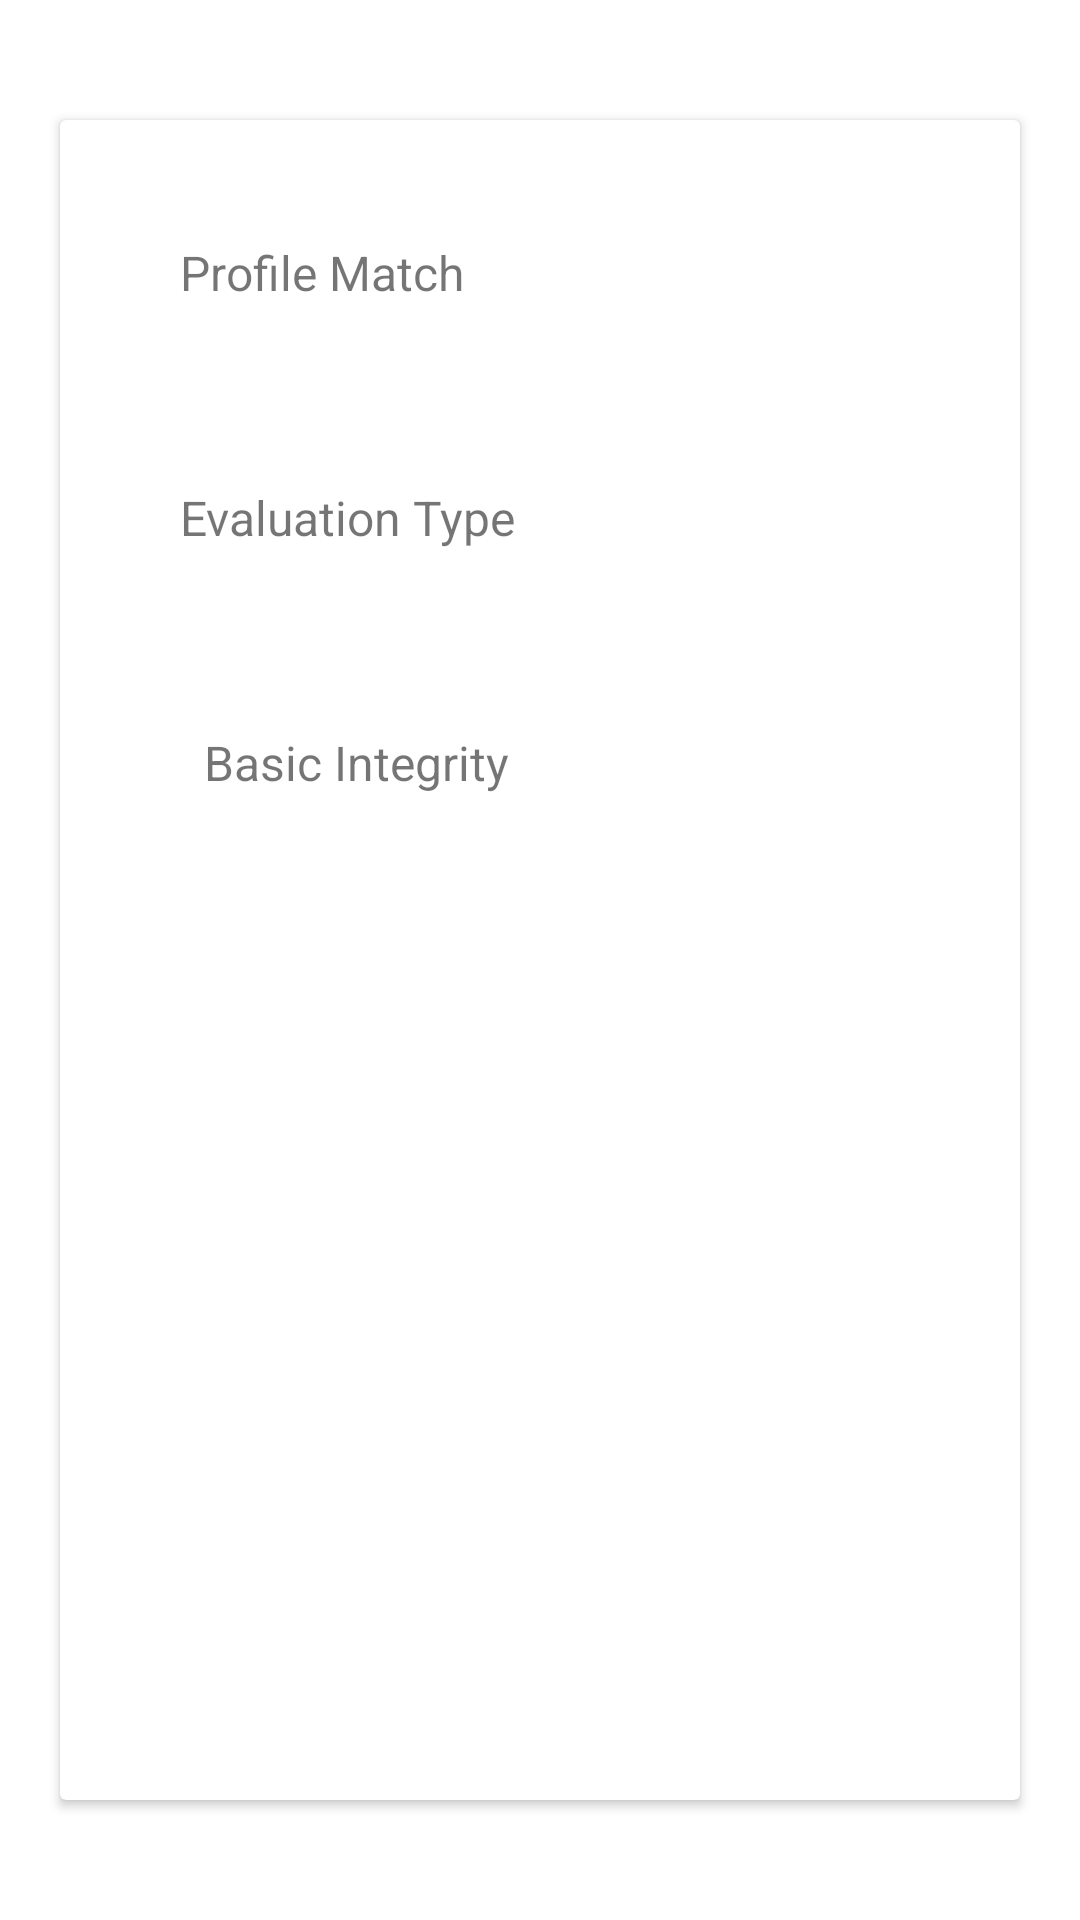

This screen was rendered from an Android layout file. Write that file and the resources it references.
<!-- AndroidManifest.xml: application theme Theme.SafetyNetTest -->
<!-- res/layout/fragment_result.xml -->
<?xml version="1.0" encoding="utf-8"?>
<FrameLayout xmlns:android="http://schemas.android.com/apk/res/android"
    xmlns:app="http://schemas.android.com/apk/res-auto"
    xmlns:tools="http://schemas.android.com/tools"
    android:layout_width="match_parent"
    android:layout_height="match_parent"
    android:id="@+id/result_fragment"
    tools:context=".ui.result.ResultFragment">

    <androidx.constraintlayout.widget.ConstraintLayout
        android:layout_width="match_parent"
        android:layout_height="match_parent">

        <androidx.cardview.widget.CardView
            android:layout_width="0dp"
            android:layout_height="0dp"
            android:layout_marginStart="20dp"
            android:layout_marginTop="40dp"
            android:layout_marginEnd="20dp"
            android:layout_marginBottom="40dp"
            app:layout_constraintBottom_toBottomOf="parent"
            app:layout_constraintEnd_toEndOf="parent"
            app:layout_constraintStart_toStartOf="parent"
            app:layout_constraintTop_toTopOf="parent">
            
            <androidx.constraintlayout.widget.ConstraintLayout
                android:layout_width="match_parent"
                android:layout_height="match_parent">

                
                <TextView
                    android:id="@+id/textView2"
                    android:layout_width="wrap_content"
                    android:layout_height="wrap_content"
                    android:layout_marginStart="40dp"
                    android:layout_marginTop="40dp"
                    android:text="Profile Match"
                    android:textSize="16sp"
                    app:layout_constraintStart_toStartOf="parent"
                    app:layout_constraintTop_toTopOf="parent" />

                <TextView
                    android:id="@+id/profile_match_txt"
                    android:layout_width="wrap_content"
                    android:layout_height="wrap_content"
                    android:layout_marginTop="40dp"
                    android:layout_marginEnd="60dp"
                    tools:text="True"
                    android:textSize="16sp"
                    app:layout_constraintEnd_toEndOf="parent"
                    app:layout_constraintTop_toTopOf="parent" />

                
                <TextView
                    android:id="@+id/textView3"
                    android:layout_width="wrap_content"
                    android:layout_height="wrap_content"
                    android:layout_marginStart="40dp"
                    android:layout_marginTop="60dp"
                    android:text="Evaluation Type"
                    android:textSize="16sp"
                    app:layout_constraintStart_toStartOf="parent"
                    app:layout_constraintTop_toBottomOf="@+id/textView2" />

                <TextView
                    android:id="@+id/evaluation_txt"
                    android:layout_width="wrap_content"
                    android:layout_height="wrap_content"
                    android:layout_marginTop="60dp"
                    android:layout_marginEnd="60dp"
                    tools:text="Basic"
                    android:textSize="10sp"
                    app:layout_constraintEnd_toEndOf="parent"
                    app:layout_constraintTop_toBottomOf="@+id/profile_match_txt" />

                
                <TextView
                    android:id="@+id/textView5"
                    android:layout_width="wrap_content"
                    android:layout_height="wrap_content"
                    android:layout_marginStart="48dp"
                    android:layout_marginTop="60dp"
                    android:text="Basic Integrity"
                    android:textSize="16sp"
                    app:layout_constraintBottom_toBottomOf="parent"
                    app:layout_constraintStart_toStartOf="parent"
                    app:layout_constraintTop_toBottomOf="@+id/textView3"
                    app:layout_constraintVertical_bias="0.0" />

                <TextView
                    android:id="@+id/basic_integrity_txt"
                    android:layout_width="wrap_content"
                    android:layout_height="wrap_content"
                    android:layout_marginTop="60dp"
                    android:layout_marginEnd="60dp"
                    tools:text="False"
                    android:textSize="16sp"
                    app:layout_constraintBottom_toBottomOf="parent"
                    app:layout_constraintEnd_toEndOf="parent"
                    app:layout_constraintTop_toBottomOf="@+id/evaluation_txt"
                    app:layout_constraintVertical_bias="0.0" />
            </androidx.constraintlayout.widget.ConstraintLayout>
        </androidx.cardview.widget.CardView>
    </androidx.constraintlayout.widget.ConstraintLayout>

</FrameLayout>
<!-- resources referenced by this layout -->
<resources>
  <style name="Theme.SafetyNetTest" parent="Theme.MaterialComponents.DayNight.DarkActionBar">
          
          <item name="colorPrimary">@color/green</item>
          <item name="colorPrimaryVariant">@color/green</item>
          <item name="colorOnPrimary">@color/white</item>
          
          <item name="colorSecondary">@color/teal_200</item>
          <item name="colorSecondaryVariant">@color/teal_700</item>
          <item name="colorOnSecondary">@color/black</item>
          
          <item name="android:statusBarColor" tools:targetApi="l">?attr/colorPrimaryVariant</item>
          
      </style>
  <color name="green">#43a047</color>
  <color name="white">#FFFFFFFF</color>
  <color name="teal_200">#FF03DAC5</color>
  <color name="teal_700">#FF018786</color>
  <color name="black">#FF000000</color>
</resources>
